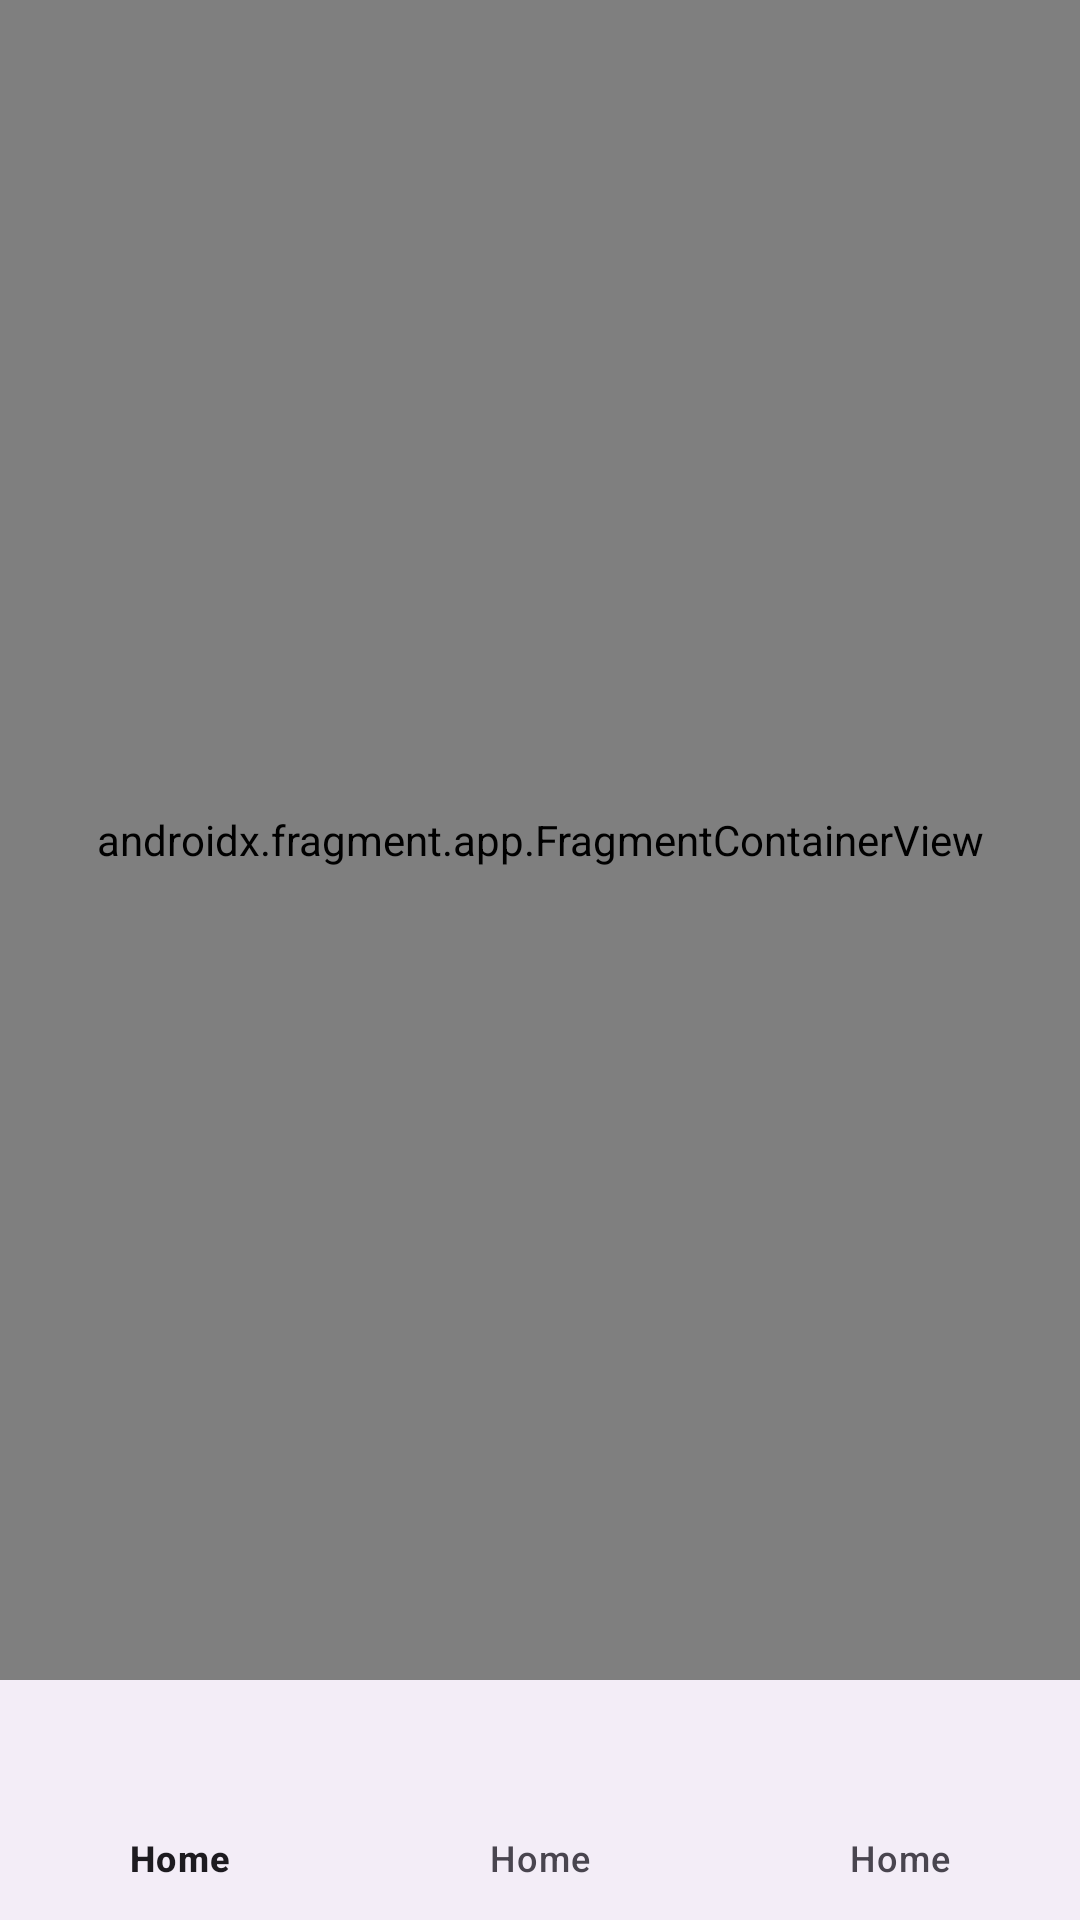

Here is an Android app screen rendered from its layout file. Give the layout XML and the strings, colors and styles it references.
<!-- AndroidManifest.xml: application theme Theme.DoctorApp -->
<!-- res/layout/activity_main.xml -->
<?xml version="1.0" encoding="utf-8"?>
<androidx.constraintlayout.widget.ConstraintLayout xmlns:android="http://schemas.android.com/apk/res/android"
    xmlns:app="http://schemas.android.com/apk/res-auto"
    xmlns:tools="http://schemas.android.com/tools"
    android:layout_width="match_parent"
    android:layout_height="match_parent"
    tools:context=".MainActivity">


    <androidx.fragment.app.FragmentContainerView
        android:id="@+id/fragment_container_view_main"
        android:name="androidx.navigation.fragment.NavHostFragment"
        android:layout_width="0dp"
        android:layout_height="0dp"
        app:defaultNavHost="true"
        app:layout_constraintBottom_toTopOf="@id/bottom_nav_view"
        app:layout_constraintEnd_toEndOf="parent"
        app:layout_constraintStart_toStartOf="parent"
        app:layout_constraintTop_toTopOf="parent"
        app:navGraph="@navigation/nav_main" />

    <com.google.android.material.bottomnavigation.BottomNavigationView
        android:id="@+id/bottom_nav_view"
        android:layout_width="0dp"
        android:layout_height="wrap_content"
        app:labelVisibilityMode="labeled"
        app:layout_constraintBottom_toBottomOf="parent"
        app:layout_constraintEnd_toEndOf="parent"
        app:layout_constraintStart_toStartOf="parent"
        app:menu="@menu/bottom_nav" />
</androidx.constraintlayout.widget.ConstraintLayout>
<!-- resources referenced by this layout -->
<resources>
  <style name="Theme.DoctorApp" parent="Base.Theme.DoctorApp" />
  <style name="Base.Theme.DoctorApp" parent="Theme.Material3.DayNight.NoActionBar">
  
          
          
      </style>
</resources>
